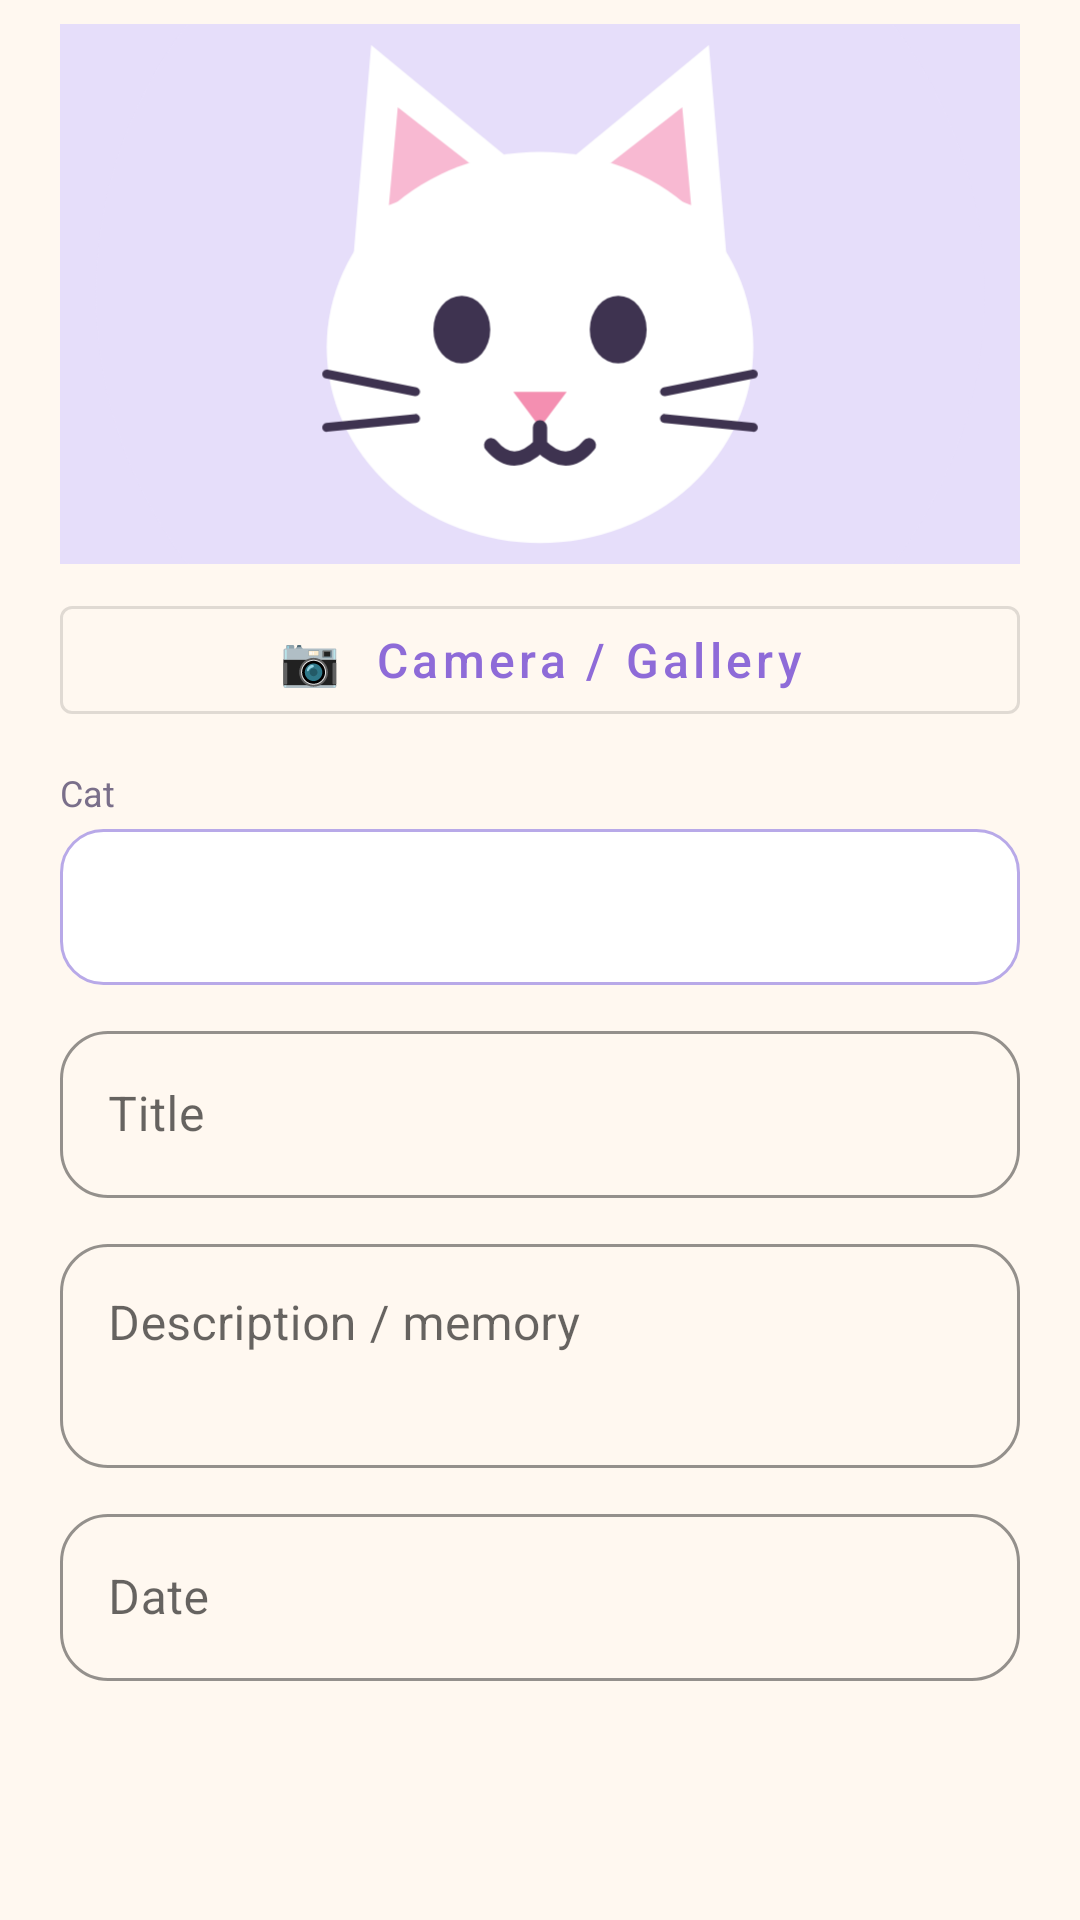

Produce the Android XML layout that renders to this screen, including the resource entries it uses.
<!-- AndroidManifest.xml: application theme Theme.PurrCare -->
<!-- res/layout/dialog_diary.xml -->
<?xml version="1.0" encoding="utf-8"?>
<ScrollView xmlns:android="http://schemas.android.com/apk/res/android" xmlns:app="http://schemas.android.com/apk/res-auto" xmlns:tools="http://schemas.android.com/tools" android:layout_width="match_parent" android:layout_height="wrap_content">
<LinearLayout android:layout_width="match_parent" android:layout_height="wrap_content" android:orientation="vertical" android:paddingStart="20dp" android:paddingEnd="20dp" android:paddingTop="8dp" android:paddingBottom="8dp">
<ImageView android:id="@+id/ivDiaryPhoto" android:layout_width="match_parent" android:layout_height="180dp" android:background="@color/lavender" android:scaleType="centerCrop" android:src="@drawable/ic_cat_face" />
<com.google.android.material.button.MaterialButton android:id="@+id/btnPickPhoto" style="@style/Widget.MaterialComponents.Button.OutlinedButton" android:layout_width="match_parent" android:layout_height="wrap_content" android:layout_marginTop="8dp" android:text="📷  Camera / Gallery" />
<TextView android:layout_width="wrap_content" android:layout_height="wrap_content" android:layout_marginTop="12dp" android:text="Cat" android:textColor="@color/text_gray" android:textSize="12sp" />
<Spinner android:id="@+id/spCat" android:layout_width="match_parent" android:layout_height="52dp" android:layout_marginTop="4dp" android:background="@drawable/bg_spinner" android:paddingStart="8dp" android:paddingEnd="8dp" />
<com.google.android.material.textfield.TextInputLayout android:layout_width="match_parent" android:layout_height="wrap_content" android:layout_marginTop="10dp" android:hint="Title">
    <com.google.android.material.textfield.TextInputEditText android:id="@+id/etTitle" android:layout_width="match_parent" android:layout_height="wrap_content" android:inputType="text" />
</com.google.android.material.textfield.TextInputLayout>
<com.google.android.material.textfield.TextInputLayout android:layout_width="match_parent" android:layout_height="wrap_content" android:layout_marginTop="10dp" android:hint="Description / memory">
    <com.google.android.material.textfield.TextInputEditText android:id="@+id/etDescription" android:layout_width="match_parent" android:layout_height="wrap_content" android:inputType="textMultiLine|textCapSentences" android:minLines="2" android:gravity="top|start" />
</com.google.android.material.textfield.TextInputLayout>
<com.google.android.material.textfield.TextInputLayout android:layout_width="match_parent" android:layout_height="wrap_content" android:layout_marginTop="10dp" android:hint="Date">
    <com.google.android.material.textfield.TextInputEditText android:id="@+id/etDate" android:layout_width="match_parent" android:layout_height="wrap_content" android:inputType="text" android:focusable="false" android:cursorVisible="false" android:longClickable="false" />
</com.google.android.material.textfield.TextInputLayout>
</LinearLayout>
</ScrollView>
<!-- resources referenced by this layout -->
<resources>
  <color name="lavender">#E6DEFA</color>
  <color name="text_gray">#7A6F8A</color>
  <!-- drawable bg_spinner (drawable) -->
  <?xml version="1.0" encoding="utf-8"?>
  <shape xmlns:android="http://schemas.android.com/apk/res/android" android:shape="rectangle">
      <solid android:color="@color/white" />
      <stroke android:width="1dp" android:color="@color/lavender_dark" />
      <corners android:radius="14dp" />
  </shape>
  <!-- drawable ic_cat_face (drawable) -->
  <vector xmlns:android="http://schemas.android.com/apk/res/android" android:width="108dp" android:height="108dp" android:viewportWidth="108" android:viewportHeight="108">
      <path android:fillColor="#FFE6DEFA" android:pathData="M54,54 m-50,0 a50,50 0 1,0 100,0 a50,50 0 1,0 -100,0" />
      
      <path android:fillColor="#FFFFFFFF" android:pathData="M33,50 L35,26 L52,40 Z" />
      <path android:fillColor="#FFFFFFFF" android:pathData="M75,50 L73,26 L56,40 Z" />
      <path android:fillColor="#FFF8B9D2" android:pathData="M37,44 L38,33 L47,40 Z" />
      <path android:fillColor="#FFF8B9D2" android:pathData="M71,44 L70,33 L61,40 Z" />
      
      <path android:fillColor="#FFFFFFFF" android:pathData="M30,60 a24,22 0 1,0 48,0 a24,22 0 1,0 -48,0 Z" />
      
      <path android:fillColor="#FF3E3350" android:pathData="M42,58 a3.2,3.8 0 1,0 6.4,0 a3.2,3.8 0 1,0 -6.4,0 Z" />
      <path android:fillColor="#FF3E3350" android:pathData="M59.6,58 a3.2,3.8 0 1,0 6.4,0 a3.2,3.8 0 1,0 -6.4,0 Z" />
      
      <path android:fillColor="#FFF48FB1" android:pathData="M51,65 L57,65 L54,69 Z" />
      <path android:strokeColor="#FF3E3350" android:strokeWidth="1.6" android:strokeLineCap="round" android:pathData="M54,69 L54,71 M54,71 Q51,74 48.5,71 M54,71 Q57,74 59.5,71" />
      
      <path android:strokeColor="#FF3E3350" android:strokeWidth="1" android:strokeLineCap="round" android:pathData="M30,63 L40,65 M30,69 L40,68 M78,63 L68,65 M78,69 L68,68" />
  </vector>
  <style name="Theme.PurrCare" parent="Theme.MaterialComponents.Light.NoActionBar">
          <item name="colorPrimary">@color/purple_primary</item>
          <item name="colorPrimaryVariant">@color/purple_dark</item>
          <item name="colorOnPrimary">@color/white</item>
          <item name="colorSecondary">@color/pink_accent</item>
          <item name="colorOnSecondary">@color/white</item>
          <item name="android:windowBackground">@color/cream</item>
          <item name="android:statusBarColor">@color/cream</item>
          <item name="android:windowLightStatusBar">true</item>
          <item name="android:textColorPrimary">@color/text_dark</item>
          <item name="android:textColorSecondary">@color/text_gray</item>
          <item name="materialButtonStyle">@style/PurrButton</item>
          <item name="textInputStyle">@style/PurrTextInput</item>
      </style>
  <color name="white">#FFFFFF</color>
  <color name="lavender_dark">#B8A9E8</color>
  <color name="purple_primary">#8E6BD8</color>
  <color name="purple_dark">#6B4FB0</color>
  <color name="pink_accent">#F48FB1</color>
  <color name="cream">#FFF8F0</color>
  <color name="text_dark">#3E3350</color>
  <style name="PurrButton" parent="Widget.MaterialComponents.Button">
          <item name="cornerRadius">24dp</item>
          <item name="android:textAllCaps">false</item>
          <item name="android:textSize">16sp</item>
          <item name="android:paddingTop">12dp</item>
          <item name="android:paddingBottom">12dp</item>
      </style>
  <style name="PurrTextInput" parent="Widget.MaterialComponents.TextInputLayout.OutlinedBox">
          <item name="boxCornerRadiusTopStart">16dp</item>
          <item name="boxCornerRadiusTopEnd">16dp</item>
          <item name="boxCornerRadiusBottomStart">16dp</item>
          <item name="boxCornerRadiusBottomEnd">16dp</item>
          <item name="boxStrokeColor">@color/purple_primary</item>
          <item name="hintTextColor">@color/purple_primary</item>
      </style>
</resources>
